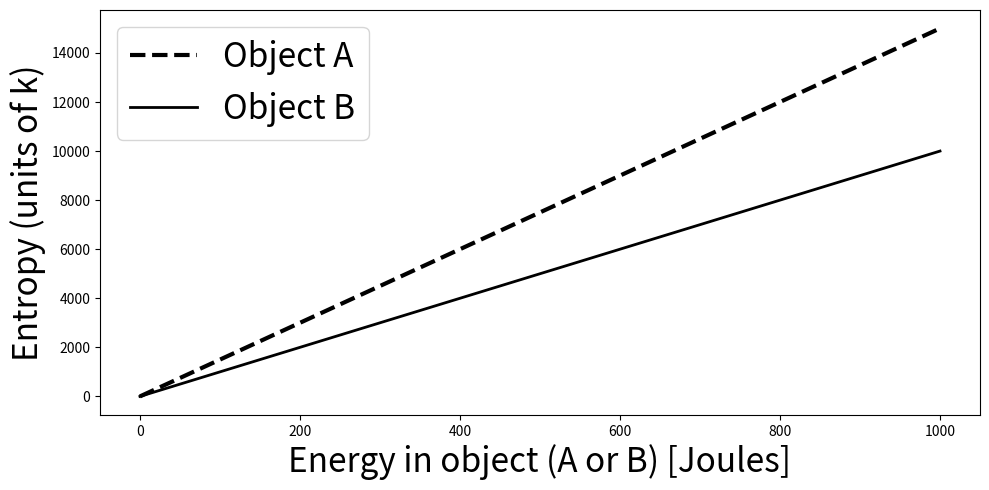

This chart was generated by the following Python code:
import numpy as np
import matplotlib.pylab as plt

E = np.linspace(0,1000)
SA = 15*E 
SB = 10*E 


plt.figure(figsize=(10,5))
plt.plot(E,SA,'k--',linewidth=3,label='Object A')
plt.plot(E,SB,'k-',linewidth=2,label='Object B')
plt.xlabel('Energy in object (A or B) [Joules]',fontsize=24)
plt.ylabel('Entropy (units of k)',fontsize=24)

plt.legend(loc='upper left',fontsize=24)
plt.tight_layout()

#plt.savefig('SvsE_myplot.png')
plt.savefig('SvsE_myplot_v2.png')
plt.show()

